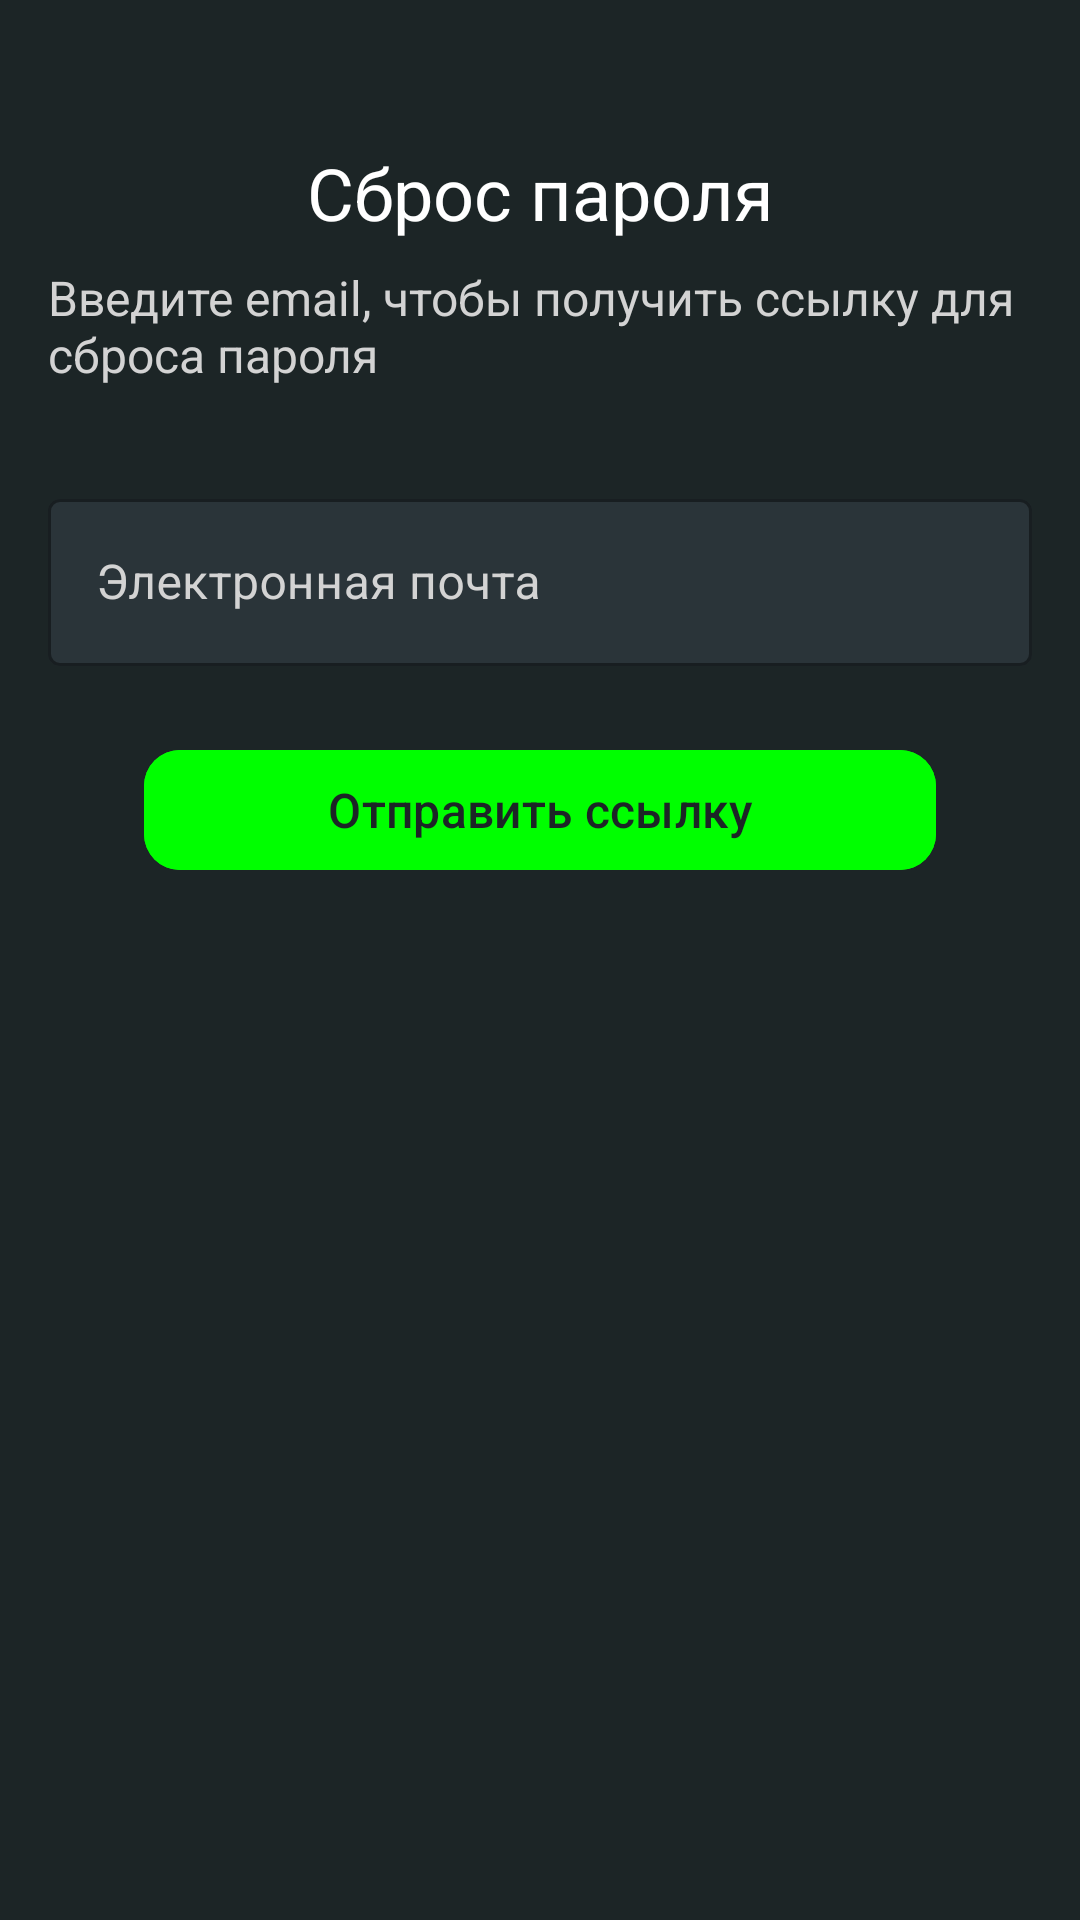

Write the Android layout XML for this screen, with the resource values it uses.
<!-- AndroidManifest.xml: application theme Theme.FMS -->
<!-- res/layout/activity_reset_password.xml -->
<?xml version="1.0" encoding="utf-8"?>
<androidx.constraintlayout.widget.ConstraintLayout
    xmlns:android="http://schemas.android.com/apk/res/android"
    xmlns:app="http://schemas.android.com/apk/res-auto"
    android:layout_width="match_parent"
    android:layout_height="match_parent"
    android:background="@color/background"
    android:padding="16dp">

    
    <TextView
        android:id="@+id/title"
        style="@style/Text.Title"
        android:layout_width="wrap_content"
        android:layout_height="wrap_content"
        android:text="Сброс пароля"
        app:layout_constraintTop_toTopOf="parent"
        app:layout_constraintStart_toStartOf="parent"
        app:layout_constraintEnd_toEndOf="parent"
        android:layout_marginTop="32dp" />

    
    <TextView
        android:id="@+id/subtitle"
        style="@style/Text.Subtitle"
        android:layout_width="0dp"
        android:layout_height="wrap_content"
        android:text="Введите email, чтобы получить ссылку для сброса пароля"
        app:layout_constraintTop_toBottomOf="@id/title"
        app:layout_constraintStart_toStartOf="parent"
        app:layout_constraintEnd_toEndOf="parent"
        android:layout_marginTop="8dp" />

    
    <com.google.android.material.textfield.TextInputLayout
        android:id="@+id/email_layout"
        android:layout_width="0dp"
        android:layout_height="wrap_content"
        app:layout_constraintTop_toBottomOf="@id/subtitle"
        app:layout_constraintStart_toStartOf="parent"
        app:layout_constraintEnd_toEndOf="parent"
        android:layout_marginTop="32dp"
        style="@style/RoundedTextInputLayout">

        <com.google.android.material.textfield.TextInputEditText
            android:id="@+id/email_input"
            android:layout_width="match_parent"
            android:layout_height="wrap_content"
            android:hint="Электронная почта"
            android:inputType="textEmailAddress"
            android:textColor="@color/text_primary"
            android:textColorHint="@color/text_secondary" />
    </com.google.android.material.textfield.TextInputLayout>

    
    <com.google.android.material.button.MaterialButton
        android:id="@+id/reset_button"
        style="@style/Button.Accent"
        android:layout_width="0dp"
        android:layout_height="wrap_content"
        android:text="Отправить ссылку"
        app:layout_constraintTop_toBottomOf="@id/email_layout"
        app:layout_constraintStart_toStartOf="parent"
        app:layout_constraintEnd_toEndOf="parent"
        android:layout_marginTop="24dp"
        android:layout_marginStart="32dp"
        android:layout_marginEnd="32dp" />
</androidx.constraintlayout.widget.ConstraintLayout>
<!-- resources referenced by this layout -->
<resources>
  <color name="background">#1C2526</color>
  <color name="text_primary">#FFFFFF</color>
  <color name="text_secondary">#D3D3D3</color>
  <style name="Button.Accent">
          <item name="android:backgroundTint">@color/accent_green</item>
          <item name="android:textColor">@color/background</item>
          <item name="android:textSize">16sp</item>
          <item name="android:fontFamily">sans-serif-medium</item>
          <item name="cornerRadius">12dp</item>
      </style>
  <style name="RoundedTextInputLayout" parent="Widget.MaterialComponents.TextInputLayout.OutlinedBox">
          <item name="boxStrokeColor">@color/text_primary</item>
          <item name="hintTextColor">@color/text_secondary</item>
          <item name="boxBackgroundColor">@color/card_background</item>
          <item name="android:textColorHint">@color/text_secondary</item>
      </style>
  <style name="Text.Subtitle">
          <item name="android:textSize">16sp</item>
          <item name="android:textColor">@color/text_secondary</item>
          <item name="android:fontFamily">sans-serif</item>
      </style>
  <style name="Text.Title">
          <item name="android:textSize">24sp</item>
          <item name="android:textColor">@color/text_primary</item>
          <item name="android:fontFamily">sans-serif-bold</item>
      </style>
  <style name="Theme.FMS" parent="Base.Theme.FMS" />
  <color name="accent_green">#00FF00</color>
  <color name="card_background">#2A3439</color>
  <style name="Base.Theme.FMS" parent="Theme.Material3.DayNight.NoActionBar">
          
          <item name="colorPrimary">@color/accent_green</item>
          <item name="colorPrimaryVariant">@color/primary_dark</item>
          <item name="colorOnPrimary">@color/text_primary</item>
          <item name="android:statusBarColor">@color/background</item>
          <item name="android:windowBackground">@color/background</item>
      </style>
  <color name="primary_dark">#1A1F21</color>
</resources>
